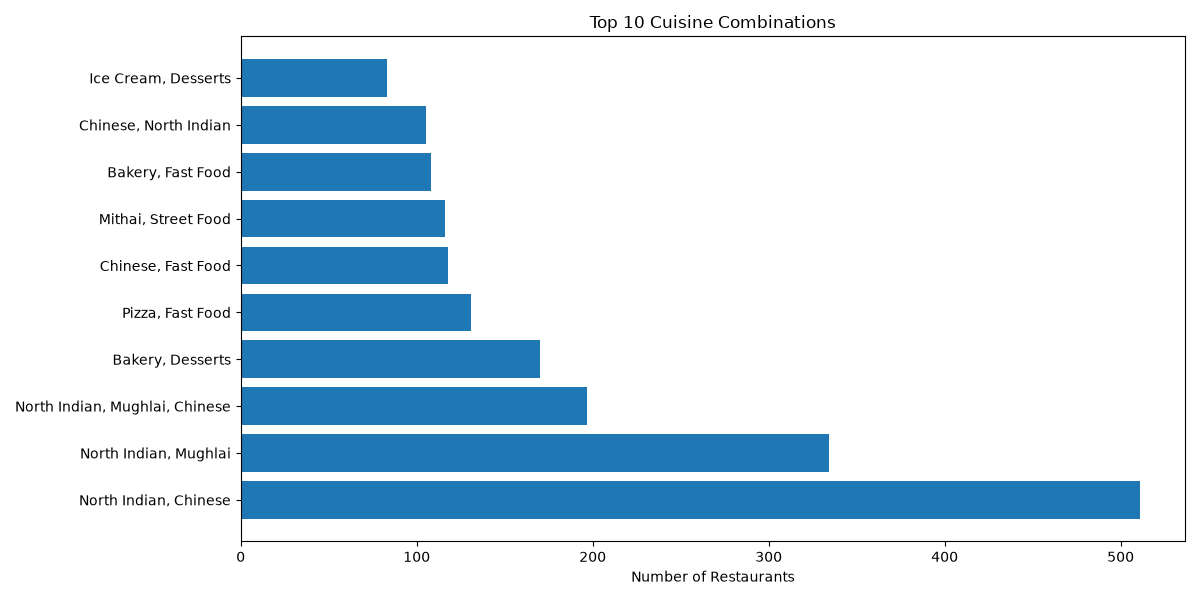

The file beside this chart, header and first rows:
Cuisines, count
North Indian, Chinese, 511
North Indian, Mughlai, 334
North Indian, Mughlai, Chinese, 197
Bakery, Desserts, 170
Pizza, Fast Food, 131
Chinese, Fast Food, 118
Mithai, Street Food, 116
Bakery, Fast Food, 108
Chinese, North Indian, 105
Ice Cream, Desserts, 83
